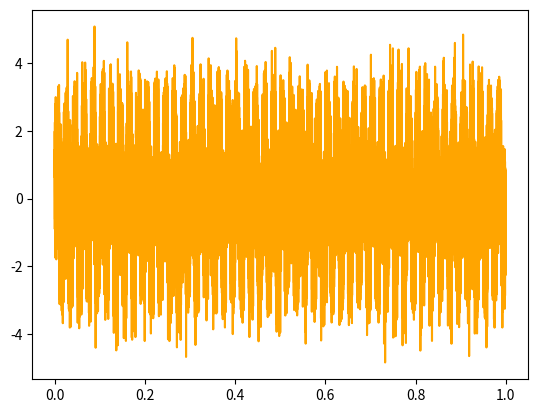

Write Python code to recreate this figure.
import numpy as np
import matplotlib.pyplot as plt
from scipy.io import wavfile

sample_rate = 44100
frequency = 50

t = np.arange(0,1.0,1.0/sample_rate)

signal = np.sin(2 * np.pi * frequency * t)

signal = (np.mod(frequency*t,1) < 0.5)*2.0-1
noise = 1.0*np.random.randn(*signal.shape)

####PLOT SIGNAL####
plt.plot(t, signal,'black')
plt.plot(t, signal+noise,'orange');
plt.show()

####WRITE AUDIO FILE####
signal *= 32767
signal = np.int16(signal)
wavfile.write("file.wav", sample_rate, signal)